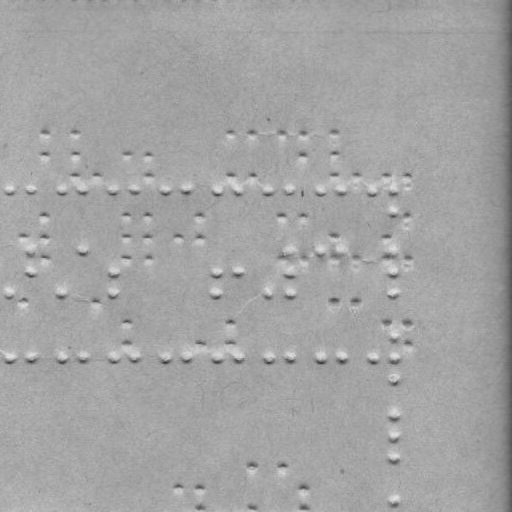

The table this chart was drawn from, first rows:
braille
False
x, y
11.0, 188.0
32.0, 188.0
63.0, 188.0
84.0, 188.0
114.0, 188.0
136.0, 188.0
167.0, 188.0
187.0, 188.0
218.0, 188.0
270.0, 188.0
291.0, 188.0
322.0, 188.0
343.0, 188.0
374.0, 188.0
395.0, 188.0
395.0, 209.0
11.0, 292.0
32.0, 249.0
32.0, 270.0
63.0, 292.0
84.0, 249.0
114.0, 270.0
114.0, 292.0
218.0, 270.0
218.0, 292.0
240.0, 270.0
270.0, 292.0
291.0, 249.0
291.0, 270.0
291.0, 292.0
322.0, 249.0
343.0, 249.0
395.0, 249.0
395.0, 270.0
395.0, 292.0
11.0, 356.0
32.0, 356.0
63.0, 356.0
84.0, 356.0
114.0, 356.0
136.0, 356.0
167.0, 356.0
187.0, 356.0
218.0, 356.0
240.0, 356.0
270.0, 356.0
291.0, 356.0
322.0, 356.0
343.0, 356.0
374.0, 356.0
395.0, 334.0
395.0, 356.0
395.0, 377.0
395.0, 413.0
395.0, 434.0
395.0, 456.0
395.0, 499.0
45.0, 132.0
... 65 more rows
